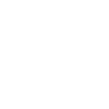
t = 0.00 s
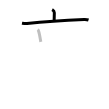
t = 2.25 s
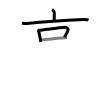
t = 4.50 s
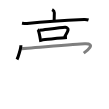
t = 6.50 s
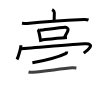
t = 8.75 s
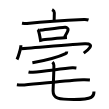
t = 11.00 s

The animated SVG that drew these frames (rendered in a browser with its animation timeline set to each time). Animation: 11 SMIL elements (animate=11); one cycle of 11.00 s.

<svg width="109px" height="109px" viewBox="0 0 px 109px" xmlns="http://www.w3.org/2000/svg" xmlns:xlink="http://www.w3.org/1999/xlink" xml:space="preserve" version="1.1"  baseProfile="full">
<path d="M52.14,9.61c0.83,0.45,2.19,2.17,2.19,3.06c0,3.27-0.26,5.9-0.11,8.66" style="fill:none;stroke:black;stroke-width:3;opacity:0">
  <animate attributeType="CSS" attributeName="opacity" from="0" to="1" begin="0s" dur="1s" repeatCount="0" fill="freeze" />
</path>
<path d="M21.98,23.17c1.66,0.29,3.13,0.61,5.04,0.4c11.39-1.22,43.83-3.47,57.1-4.06c1.95-0.09,2.95,0.03,4.4,0.52" style="fill:none;stroke:black;stroke-width:3;opacity:0">
  <animate attributeType="CSS" attributeName="opacity" from="0" to="1" begin="1s" dur="1s" repeatCount="0" fill="freeze" />
</path>
<path d="M37.5,29.65c0.31,0.21,0.62,0.39,0.76,0.65c1.07,2.09,1.82,7.79,2.55,11.55" style="fill:none;stroke:black;stroke-width:3;opacity:0">
  <animate attributeType="CSS" attributeName="opacity" from="0" to="1" begin="2s" dur="1s" repeatCount="0" fill="freeze" />
</path>
<path d="M39.41,30.36c7.52-0.88,21.71-2.69,25.59-2.99c1.42-0.11,3.34,0.74,3.1,2.31c-0.37,2.48-1.8,3.75-3.6,7.55" style="fill:none;stroke:black;stroke-width:3;opacity:0">
  <animate attributeType="CSS" attributeName="opacity" from="0" to="1" begin="3s" dur="1s" repeatCount="0" fill="freeze" />
</path>
<path d="M41.63,39.88c4.56-0.33,19.54-1.98,25.33-2.32" style="fill:none;stroke:black;stroke-width:3;opacity:0">
  <animate attributeType="CSS" attributeName="opacity" from="0" to="1" begin="4s" dur="1s" repeatCount="0" fill="freeze" />
</path>
<path d="M20.91,45.13c0,3.25-2.81,12.2-3.91,14.37" style="fill:none;stroke:black;stroke-width:3;opacity:0">
  <animate attributeType="CSS" attributeName="opacity" from="0" to="1" begin="5s" dur="1s" repeatCount="0" fill="freeze" />
</path>
<path d="M21.24,48.74c1.39,0.03,56.24-4.55,63.45-4.9c12.05-0.59,2.05,7.16-0.95,9.28" style="fill:none;stroke:black;stroke-width:3;opacity:0">
  <animate attributeType="CSS" attributeName="opacity" from="0" to="1" begin="6s" dur="1s" repeatCount="0" fill="freeze" />
</path>
<path d="M66.78,51.5c-0.03,1.25-0.58,1.77-1.2,2.07c-5.79,2.87-18,6.31-33.19,9.27" style="fill:none;stroke:black;stroke-width:3;opacity:0">
  <animate attributeType="CSS" attributeName="opacity" from="0" to="1" begin="7s" dur="1s" repeatCount="0" fill="freeze" />
</path>
<path d="M28.52,72.04c1.14,0.27,3.25,0.35,4.38,0.27c11.89-0.86,29.66-3.85,39.5-4.48c1.88-0.12,3.05,0.13,4,0.26" style="fill:none;stroke:black;stroke-width:3;opacity:0">
  <animate attributeType="CSS" attributeName="opacity" from="0" to="1" begin="8s" dur="1s" repeatCount="0" fill="freeze" />
</path>
<path d="M16.88,84.67c1.52,0.22,5.93,0.34,7.44,0.22c17.18-1.39,44.92-4.71,58.67-5.22c2.52-0.09,5.67,0.11,6.93,0.22" style="fill:none;stroke:black;stroke-width:3;opacity:0">
  <animate attributeType="CSS" attributeName="opacity" from="0" to="1" begin="9s" dur="1s" repeatCount="0" fill="freeze" />
</path>
<path d="M52.42,62.2c0.77,0.69,1.38,2.01,1.43,3.09c0.21,4.79-0.76,22.74-0.76,25.68c0,7.75,5.56,8.56,20.84,8.56c19.21,0,20.06-2.98,20.06-8.1" style="fill:none;stroke:black;stroke-width:3;opacity:0">
  <animate attributeType="CSS" attributeName="opacity" from="0" to="1" begin="10s" dur="1s" repeatCount="0" fill="freeze" />
</path>
</svg>
